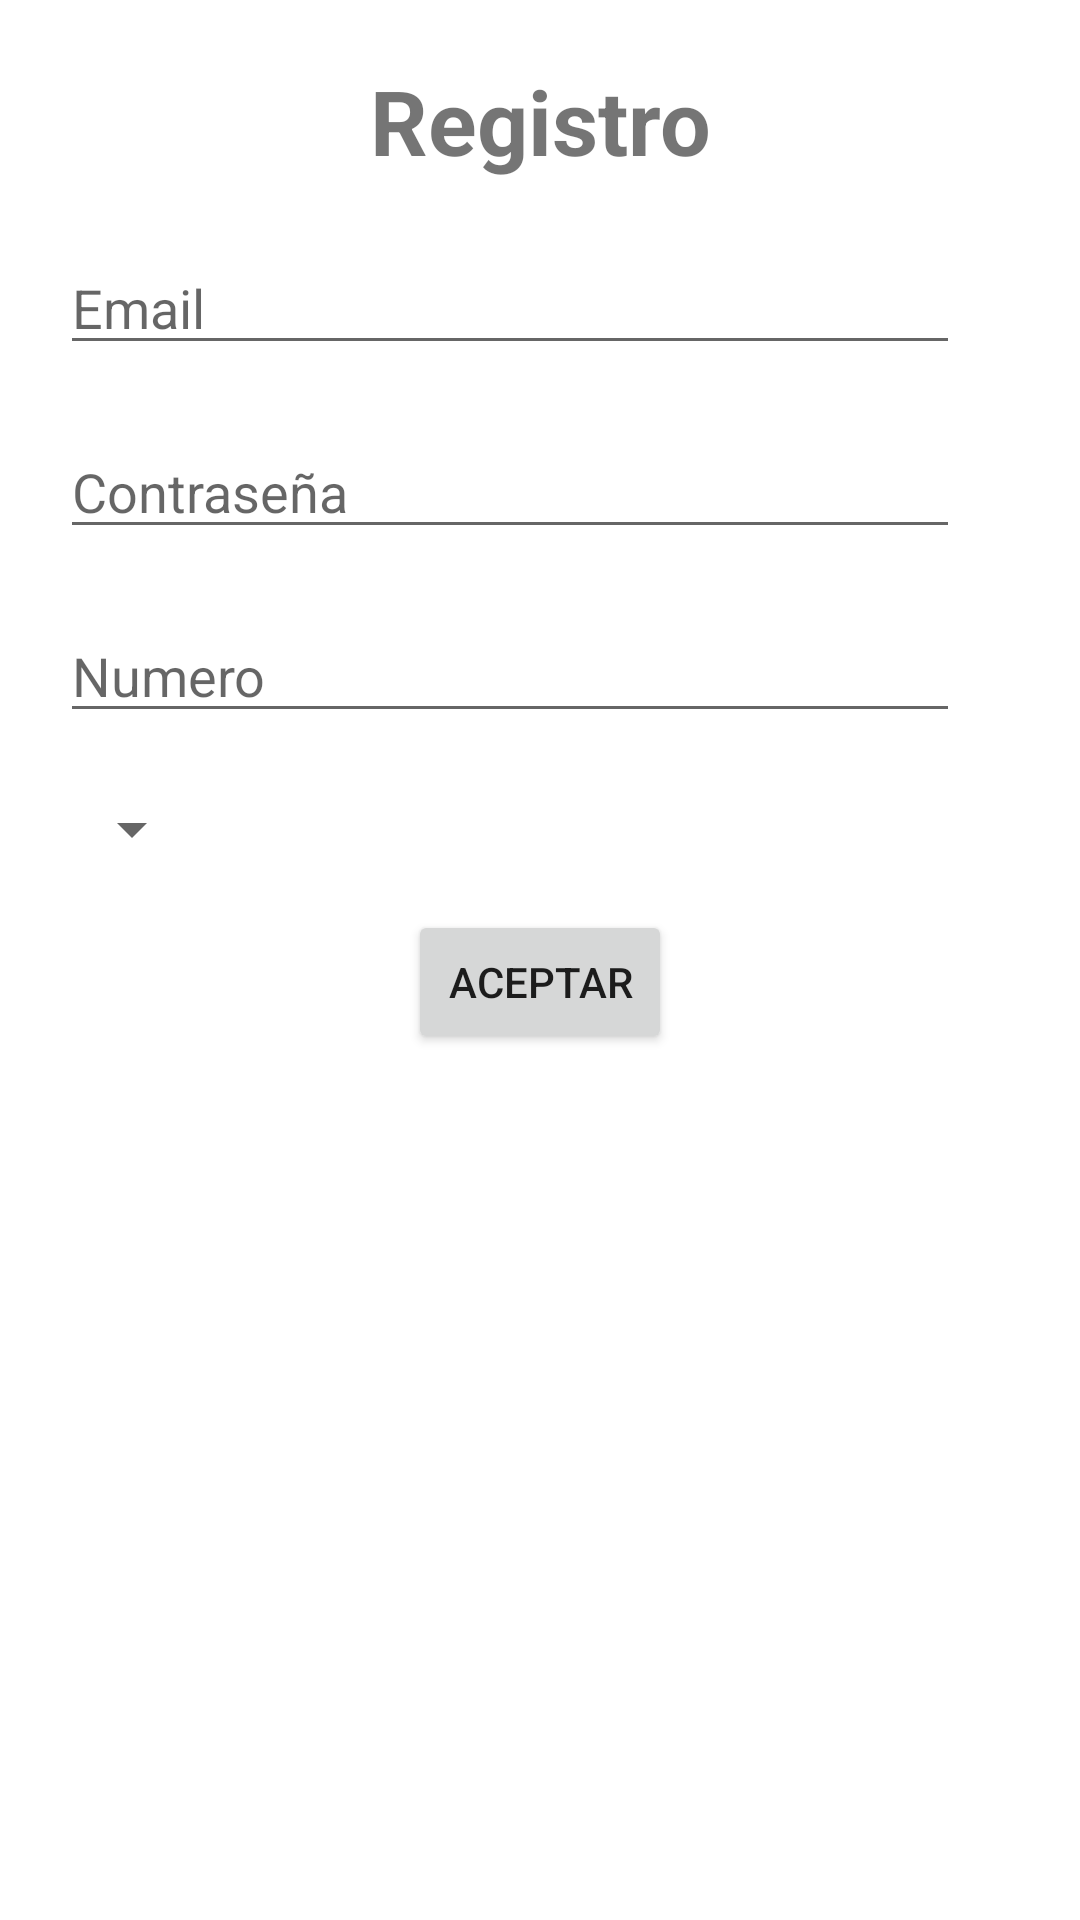

The Android layout XML behind this screen, and the referenced resources:
<!-- AndroidManifest.xml: application theme Theme.EduardoLopezExamen -->
<!-- res/layout/activity_registro.xml -->
<?xml version="1.0" encoding="utf-8"?>
<ScrollView
    xmlns:android="http://schemas.android.com/apk/res/android"
    xmlns:app="http://schemas.android.com/apk/res-auto"
    xmlns:tools="http://schemas.android.com/tools"
    android:layout_width="match_parent"
    android:layout_height="match_parent"
    android:fillViewport="true">

    <androidx.constraintlayout.widget.ConstraintLayout
        android:layout_width="match_parent"
        android:layout_height="wrap_content"
        tools:context=".RegistroActivity">


        <TextView
            android:id="@+id/txvTitle"
            android:layout_width="wrap_content"
            android:layout_height="wrap_content"
            android:layout_marginTop="20dp"
            android:text="@string/txt_Registro"
            android:textSize="30sp"
            android:textStyle="bold"
            app:layout_constraintEnd_toEndOf="parent"
            app:layout_constraintStart_toStartOf="parent"
            app:layout_constraintTop_toTopOf="parent" />

        <EditText
            android:id="@+id/edtEmail"
            android:layout_width="300dp"
            android:layout_height="wrap_content"
            android:layout_marginStart="20dp"
            android:layout_marginTop="20dp"
            android:inputType="text"
            android:hint="@string/hint_email"
            android:maxLength="20"
            android:importantForAutofill="no"
            app:layout_constraintStart_toStartOf="parent"
            app:layout_constraintTop_toBottomOf="@+id/txvTitle" />

        <EditText
            android:id="@+id/edtPassword"
            android:layout_width="300dp"
            android:layout_height="wrap_content"
            android:layout_marginStart="20dp"
            android:layout_marginTop="20dp"
            android:inputType="text"
            android:hint="@string/hint_Password"
            android:maxLength="30"
            android:importantForAutofill="no"
            app:layout_constraintStart_toStartOf="parent"
            app:layout_constraintTop_toBottomOf="@+id/edtEmail" />

        <EditText
            android:id="@+id/edtTelefono"
            android:layout_width="300dp"
            android:layout_height="wrap_content"
            android:layout_marginStart="20dp"
            android:layout_marginTop="20dp"
            android:inputType="text"
            android:hint="@string/hint_Telefono"
            android:maxLength="30"
            android:importantForAutofill="no"
            app:layout_constraintStart_toStartOf="parent"
            app:layout_constraintTop_toBottomOf="@+id/edtPassword" />

        <Spinner
            android:id="@+id/spnGender"
            android:layout_width="0dp"
            android:layout_height="wrap_content"
            android:layout_marginStart="20dp"
            android:layout_marginTop="20dp"
            android:entries="@array/genders"
            app:layout_constraintStart_toStartOf="parent"
            app:layout_constraintTop_toBottomOf="@+id/edtTelefono" />

        <Button
            android:id="@+id/btnOk"
            android:layout_width="wrap_content"
            android:layout_height="wrap_content"
            android:layout_marginTop="15dp"
            android:text="@string/text_ok"
            app:layout_constraintEnd_toEndOf="parent"
            app:layout_constraintStart_toStartOf="parent"
            app:layout_constraintTop_toBottomOf="@+id/spnGender" />


    </androidx.constraintlayout.widget.ConstraintLayout>
</ScrollView>
<!-- resources referenced by this layout -->
<resources>
  <string name="hint_Password">Contraseña</string>
  <string name="hint_Telefono">Numero</string>
  <string name="hint_email">Email</string>
  <string name="text_ok">aceptar</string>
  <string name="txt_Registro">Registro</string>
  <style name="Theme.EduardoLopezExamen" parent="Theme.MaterialComponents.DayNight.DarkActionBar">
          
          <item name="colorPrimary">@color/purple_500</item>
          <item name="colorPrimaryVariant">@color/purple_700</item>
          <item name="colorOnPrimary">@color/white</item>
          
          <item name="colorSecondary">@color/teal_200</item>
          <item name="colorSecondaryVariant">@color/teal_700</item>
          <item name="colorOnSecondary">@color/black</item>
          
          <item name="android:statusBarColor" tools:targetApi="l">?attr/colorPrimaryVariant</item>
          
      </style>
  <!-- not gathered from this repository: default colours our renderer supplied (Android Studio template values) -->
  <color name="purple_500">#FF6200EE</color>
  <color name="purple_700">#FF3700B3</color>
  <color name="teal_200">#FF03DAC5</color>
  <color name="teal_700">#FF018786</color>
  <color name="black">#FF000000</color>
  <color name="white">#FFFFFFFF</color>
</resources>
